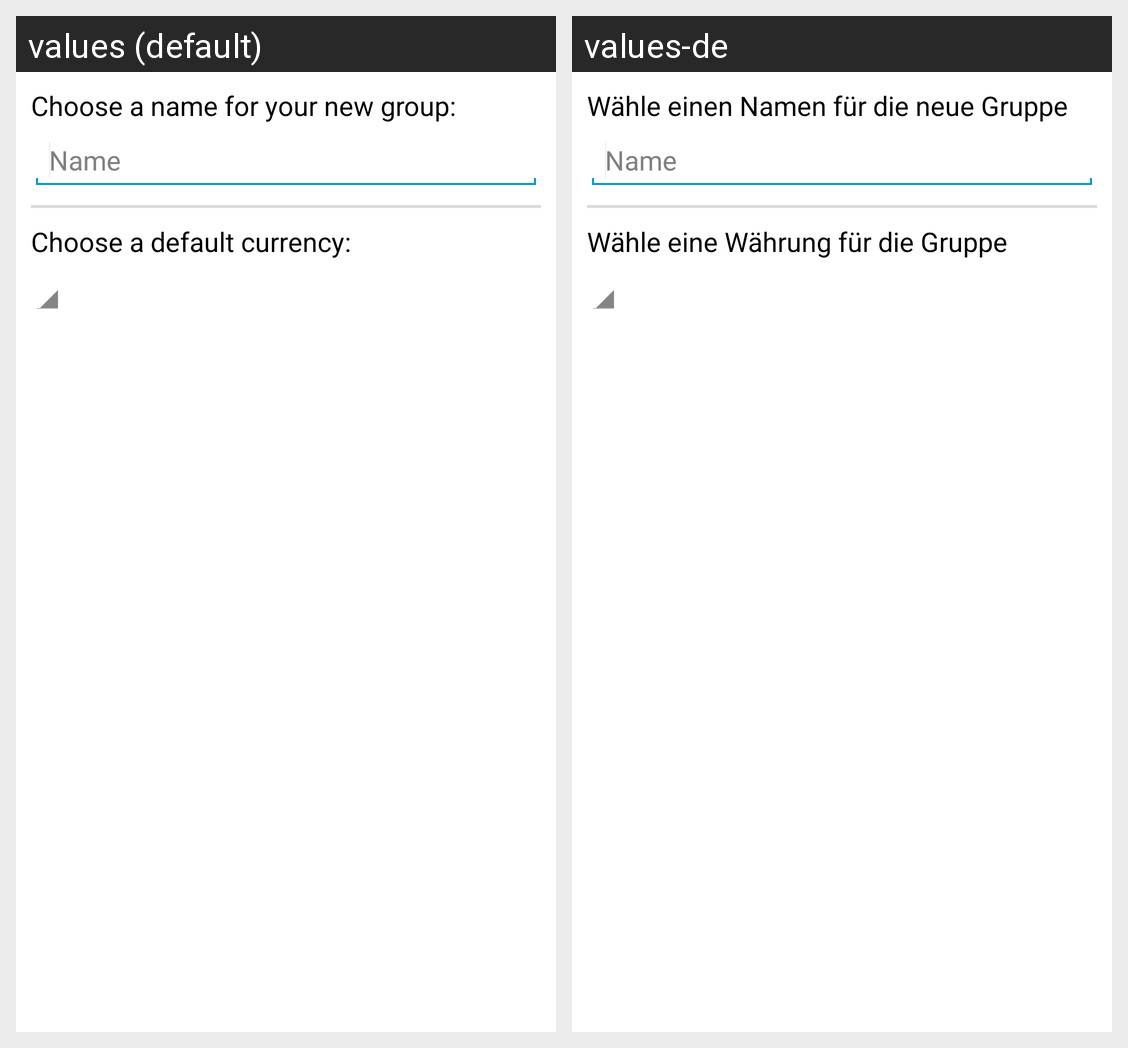

Locale-by-locale string values for the Android screen shown in this grid:
Android screen res/layout/add_event.xml rendered under 2 locales, left to right: values (default), values-de. Device: Nexus 5 (rendered at 1080×1920; each locale shown at half size, 540×960, under a caption strip naming it); theme BillSplitterTheme.
Strings drawn on this screen, with the default value and each locale's value (text and hints the layout hard-codes, and strings that could not be matched under every locale, appear in the picture but are not listed):

add_event_help
  values: Choose a name for your new group:
  values-de: Wähle einen Namen für die neue Gruppe

name
  values: Name
  values-de: Name

add_event_currency_help
  values: Choose a default currency:
  values-de: Wähle eine Währung für die Gruppe
